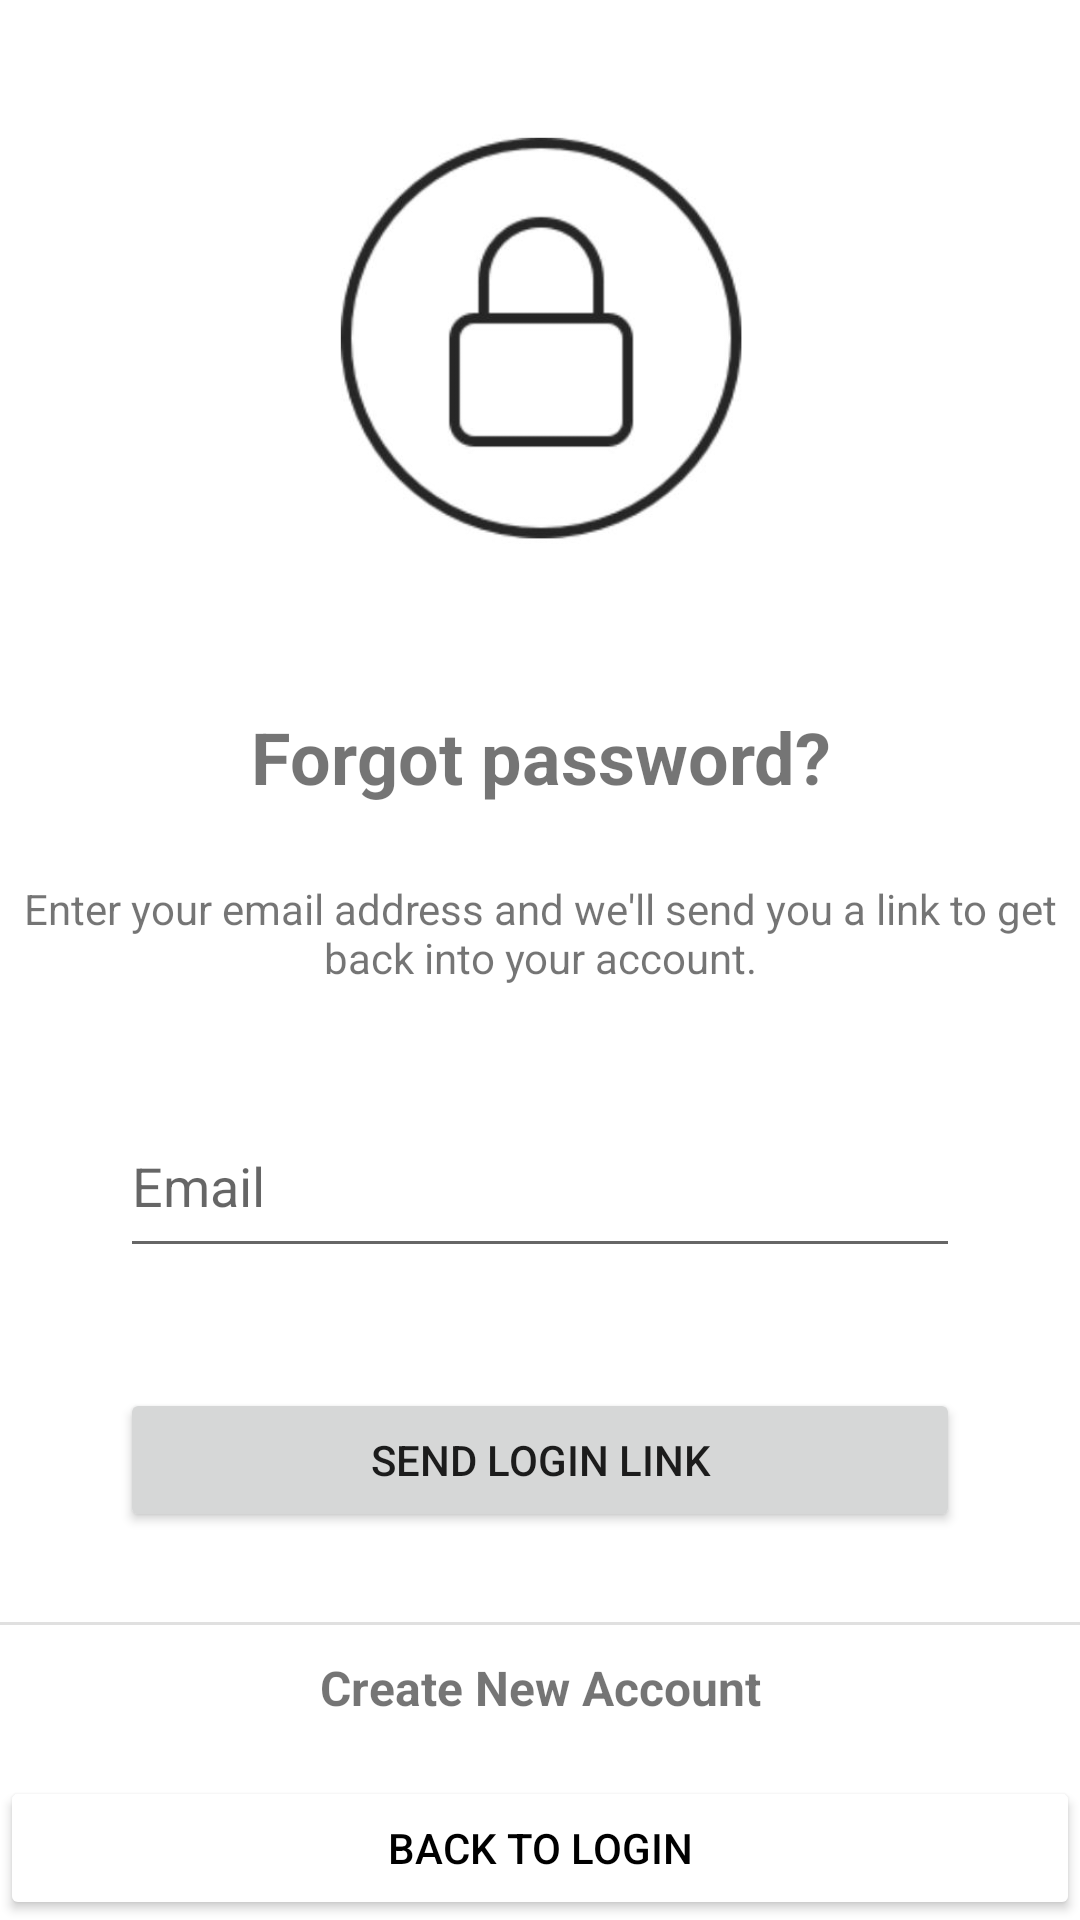

Reconstruct the res/layout file that produces this screen, plus the resources it refers to.
<!-- AndroidManifest.xml: application theme Theme.TimeRide -->
<!-- res/layout/fragment_recover.xml -->
<?xml version="1.0" encoding="utf-8"?>
<androidx.constraintlayout.widget.ConstraintLayout xmlns:android="http://schemas.android.com/apk/res/android"
    xmlns:app="http://schemas.android.com/apk/res-auto"
    xmlns:tools="http://schemas.android.com/tools"
    android:layout_width="match_parent"
    android:layout_height="match_parent"
    android:hapticFeedbackEnabled="false"
    tools:context=".fragments.RecoverFragment">

    <LinearLayout
        android:id="@+id/linearLayout2"
        android:layout_width="match_parent"
        android:layout_height="match_parent"
        android:orientation="vertical"
        app:layout_constraintEnd_toEndOf="parent"
        app:layout_constraintHorizontal_bias="0.0"
        app:layout_constraintStart_toStartOf="parent"
        tools:layout_editor_absoluteY="0dp">

        <ImageView
            android:id="@+id/imageView4"
            android:layout_width="match_parent"
            android:layout_height="168dp"
            android:layout_marginTop="30dp"
            android:layout_marginBottom="38dp"
            app:srcCompat="@drawable/recover" />

        <TextView
            android:id="@+id/textView"
            android:layout_width="match_parent"
            android:layout_height="wrap_content"
            android:layout_marginBottom="25dp"
            android:text="@string/Forgot_password"
            android:textAlignment="center"
            android:textSize="24sp"
            android:textStyle="bold" />

        <TextView
            android:id="@+id/textView2"
            android:layout_width="match_parent"
            android:layout_height="wrap_content"
            android:layout_marginBottom="26dp"
            android:text="@string/Recover"
            android:textAlignment="center" />

        <EditText
            android:id="@+id/emailRecover"
            android:layout_width="match_parent"
            android:layout_height="58dp"
            android:layout_marginLeft="40dp"
            android:layout_marginTop="10dp"
            android:layout_marginRight="40dp"
            android:layout_marginBottom="40dp"
            android:ems="10"
            android:hint="@string/Email"
            android:inputType="textEmailAddress"
            tools:ignore="SpeakableTextPresentCheck" />

        <Button
            android:id="@+id/button2"
            android:layout_width="match_parent"
            android:layout_height="wrap_content"
            android:layout_marginLeft="40dp"
            android:layout_marginRight="40dp"
            android:text="@string/Send" />

        <View
            android:id="@+id/divider2"
            android:layout_width="match_parent"
            android:layout_height="1dp"
            android:layout_marginTop="30dp"
            android:background="?android:attr/listDivider" />

        <TextView
            android:id="@+id/textView3"
            android:layout_width="match_parent"
            android:layout_height="wrap_content"
            android:layout_marginTop="10dp"
            android:text="@string/Create_account"
            android:textAlignment="center"
            android:textSize="16sp"
            android:textStyle="bold" />

    </LinearLayout>

    <Button
        android:id="@+id/button3"
        android:layout_width="match_parent"
        android:layout_height="wrap_content"
        android:backgroundTint="#FFFFFF"
        android:text="@string/Back_LogIN"
        android:textColor="@color/black"
        app:layout_constraintBottom_toBottomOf="parent"
        app:layout_constraintEnd_toEndOf="parent"
        app:layout_constraintHorizontal_bias="1.0"
        app:layout_constraintStart_toStartOf="parent" />

</androidx.constraintlayout.widget.ConstraintLayout>
<!-- resources referenced by this layout -->
<resources>
  <color name="black">#FF000000</color>
  <!-- drawable recover: jpg bitmap (drawable, 20037 bytes) -->
  <string name="Back_LogIN">Back to Login </string>
  <string name="Create_account">Create New Account</string>
  <string name="Email">Email</string>
  <string name="Forgot_password">Forgot password?</string>
  <string name="Recover">Enter your email address and we\'ll send you a link to get back into your account.</string>
  <string name="Send">Send LogIn Link</string>
  <style name="Theme.TimeRide" parent="Theme.MaterialComponents.DayNight.DarkActionBar">
          
          <item name="colorPrimary">@color/green</item>
          <item name="colorPrimaryVariant">@color/green2</item>
          <item name="colorOnPrimary">@color/white</item>
          
          <item name="colorSecondary">@color/teal_200</item>
          <item name="colorSecondaryVariant">@color/teal_700</item>
          <item name="colorOnSecondary">@color/black</item>
          
          <item name="android:statusBarColor" tools:targetApi="l">?attr/colorPrimaryVariant</item>
          
      </style>
  <color name="green">#235525</color>
  <color name="green2">#006400</color>
  <color name="white">#FFFFFFFF</color>
  <color name="teal_200">#FF03DAC5</color>
  <color name="teal_700">#FF018786</color>
</resources>
